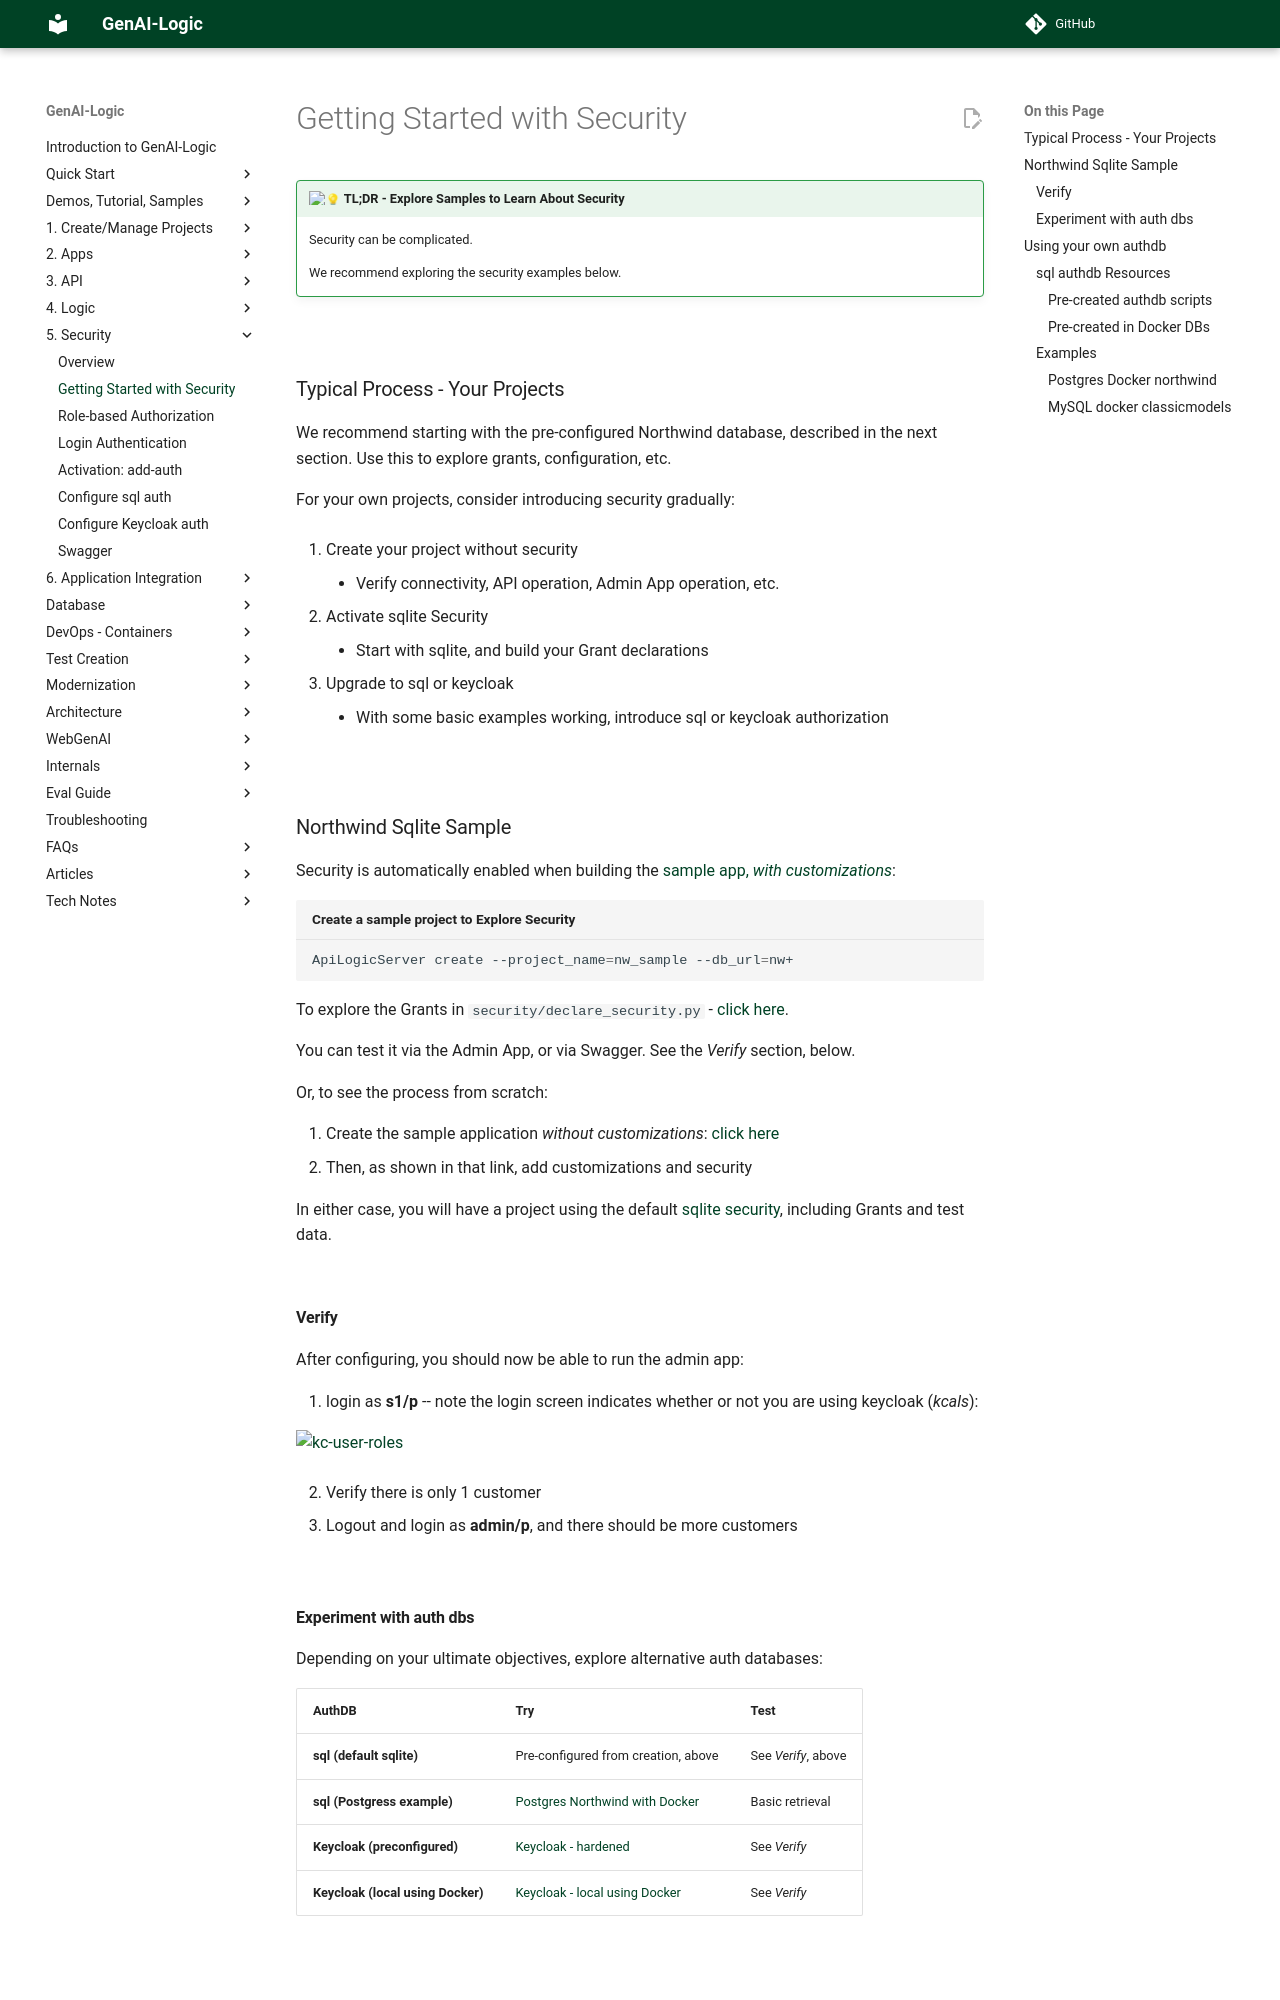

repository: ApiLogicServer/Docs · page: Security-Getting-Started/index.html · generator: jekyll

!!! pied-piper ":bulb: TL;DR - Explore Samples to Learn About Security"

    Security can be complicated.  
    
    We recommend exploring the security examples below.

&nbsp;

## Typical Process - Your Projects

We recommend starting with the pre-configured Northwind database, described in the next section.  Use this to explore grants, configuration, etc.

For your own projects, consider introducing security gradually:

1. Create your project without security

    * Verify connectivity, API operation, Admin App operation, etc.

2. Activate sqlite Security

    * Start with sqlite, and build your Grant declarations

3. Upgrade to sql or keycloak

    * With some basic examples working, introduce sql or keycloak authorization

&nbsp;

## Northwind Sqlite Sample

Security is automatically enabled when building the [sample app, *with customizations*](Sample-Database.md##northwind-with-logic){:target="_blank" rel="noopener"}:

```bash title='Create a sample project to Explore Security'
ApiLogicServer create --project_name=nw_sample --db_url=nw+
```

To explore the Grants in `security/declare_security.py` - [click here](https://github.com/ApiLogicServer/demo/blob/main/security/declare_security.py){target="_blank" rel="noopener"}.

You can test it via the Admin App, or via Swagger.  See the *Verify* section, below.

Or, to see the process from scratch:

1. Create the sample application _without customizations_: [click here](Sample-Database.md##northwind-without-logic){:target="_blank" rel="noopener"}
2. Then, as shown in that link, add customizations and security

In either case, you will have a project using the default [sqlite security](Security-sql.md#sqlite-authentication-db){:target="_blank" rel="noopener"}, including Grants and test data.

&nbsp;

### Verify

After configuring, you should now be able to run the admin app:

1. login as **s1/p** -- note the login screen indicates whether or not you are using keycloak (*kcals*):

![kc-user-roles](images/keycloak/kc-login-local.png)

2. Verify there is only 1 customer

3. Logout and login as **admin/p**, and there should be more customers

&nbsp;
